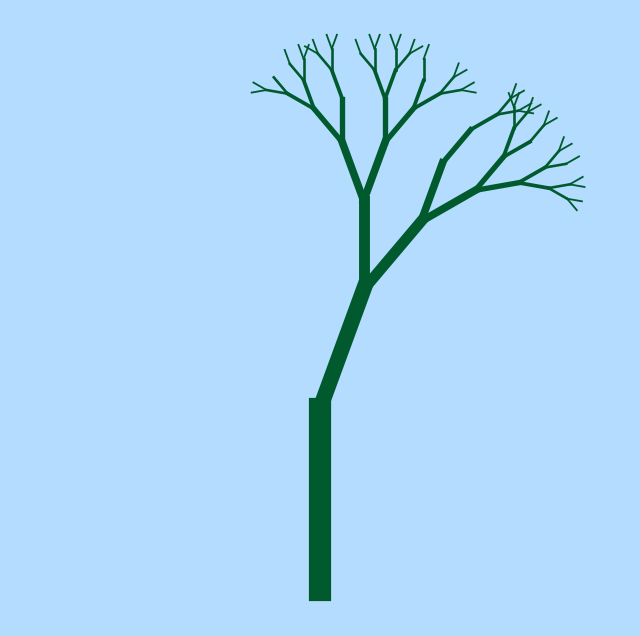

Generate this figure with matplotlib:
import matplotlib.pyplot as plt
import numpy as np
import random


tree_colour = (0/255, 90/255, 45/255)  # tree colour

def draw_tree(x, y, length, angle, branch_angle, shrink_factor, depth, thickness, decay_prob):
    if depth == 0 or random.random() < decay_prob:
        return

    # end point of branches
    x_end = x + length * np.cos(np.radians(angle))
    y_end = y + length * np.sin(np.radians(angle))

    # plot tree trunk
    plt.plot([x, x_end], [y, y_end], color=tree_colour, lw=thickness)

    # branches
    new_length = length * shrink_factor 
    new_thickness = max(thickness * 0.7, 0.5)

    draw_tree(x_end, y_end, new_length, angle - branch_angle, branch_angle, shrink_factor, depth - 1, new_thickness, decay_prob)
    draw_tree(x_end, y_end, new_length, angle + branch_angle, branch_angle, shrink_factor, depth - 1, new_thickness, decay_prob)


# parameters
init_x = 0 
init_y = -150
branch_length = 100
rotation = 90  # orientation
branch_angle = 20 # angle
branch_shrink = 0.7  
depth = 8  # recursion
trunk_thickness = 16
background_colour = (180/255, 220/255, 255/255)  # bg colour
decay_probability = 0.08

fig, ax = plt.subplots(figsize=(8, 8), facecolor=background_colour)
ax.set_facecolor(background_colour)
plt.axis('off')

plt.xlim(-170, 170)
plt.ylim(-170, 170)

draw_tree(init_x, init_y, branch_length, rotation, branch_angle, branch_shrink, depth, trunk_thickness, decay_probability)

# save as png
filename = "fractal_tree.png"
plt.savefig(filename, dpi=600, bbox_inches='tight', facecolor=background_colour)  

print(f"Image saved as '{filename}'")

plt.show()